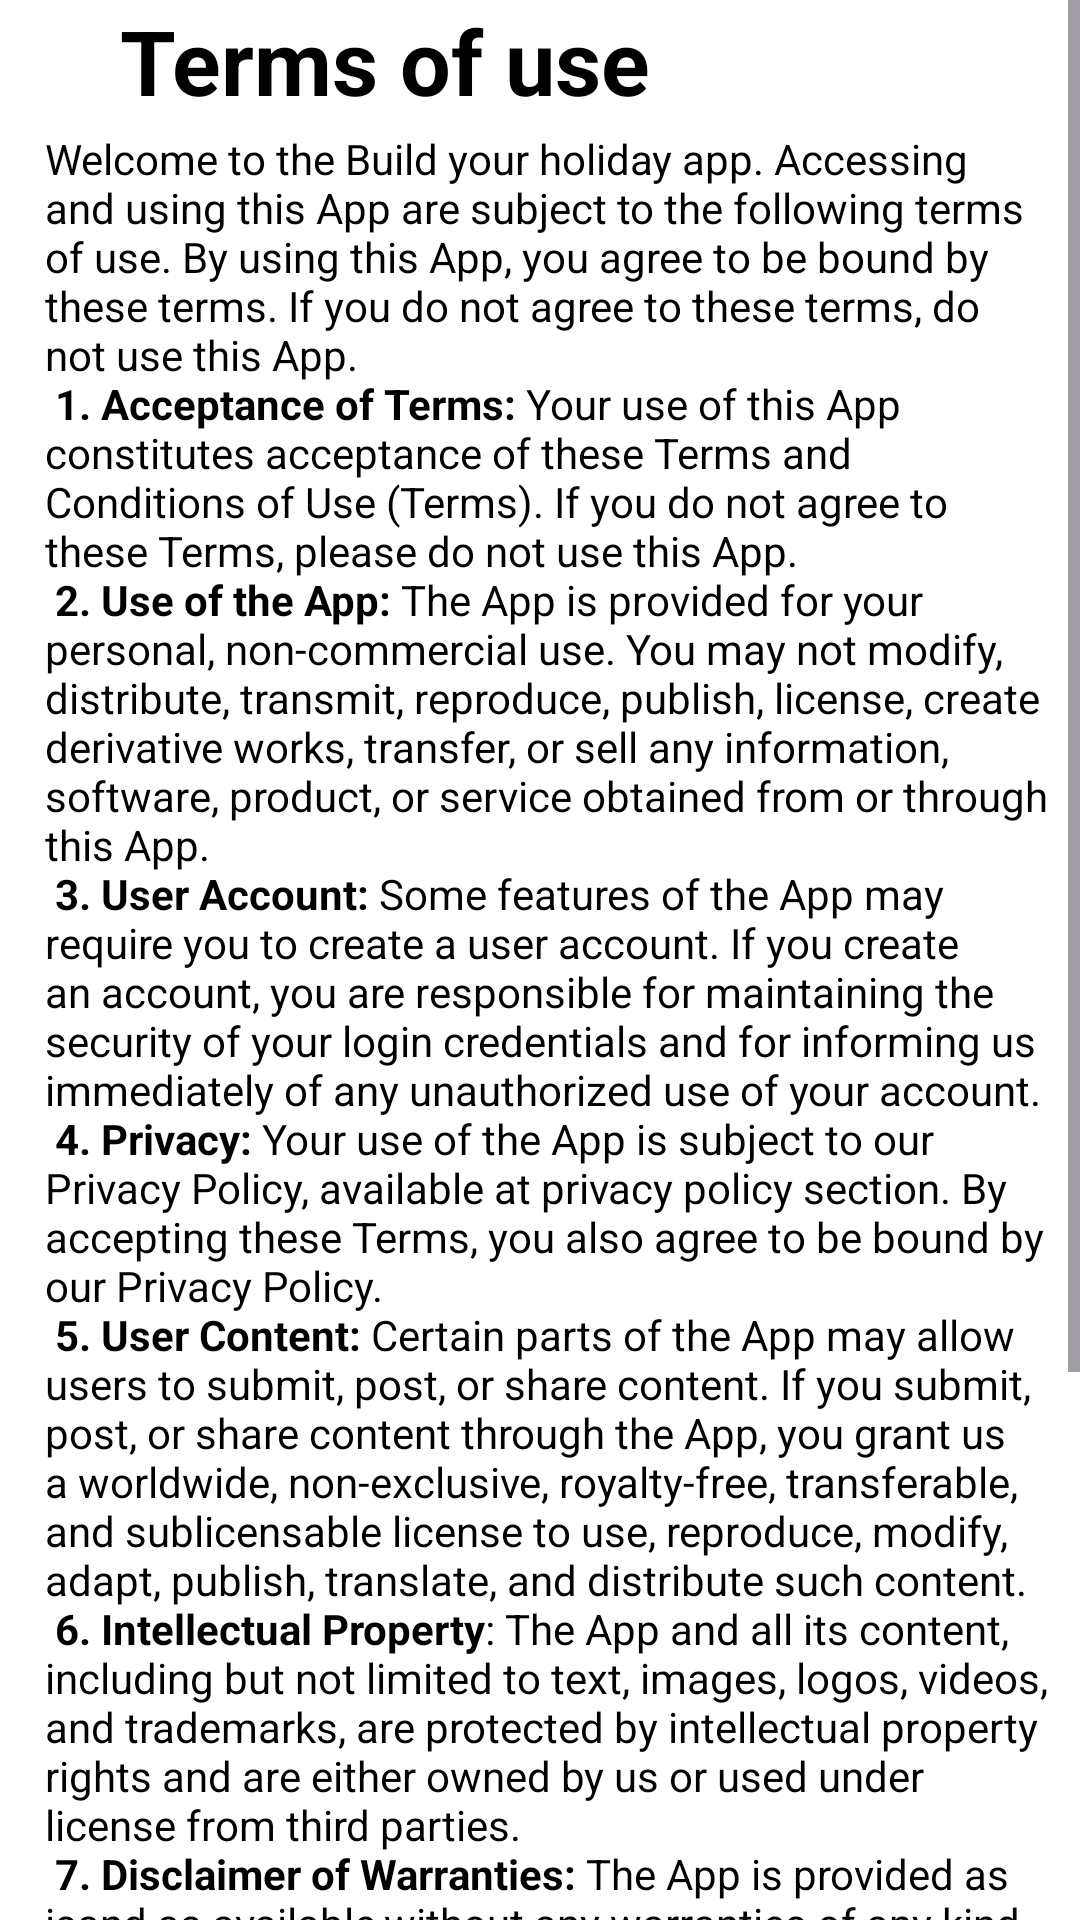

Here is an Android app screen rendered from its layout file. Give the layout XML and the strings, colors and styles it references.
<!-- AndroidManifest.xml: application theme Theme.BuildYourHoliday -->
<!-- res/layout/activity_condition_of_use.xml -->
<?xml version="1.0" encoding="utf-8"?>
<ScrollView
    xmlns:android="http://schemas.android.com/apk/res/android"
    android:layout_width="match_parent"
    android:layout_height="match_parent">
    <androidx.constraintlayout.widget.ConstraintLayout xmlns:android="http://schemas.android.com/apk/res/android"
        xmlns:app="http://schemas.android.com/apk/res-auto"
        xmlns:tools="http://schemas.android.com/tools"
        android:layout_width="match_parent"
        style="@style/ScreenBackground"
        android:layout_height="match_parent">


        <ImageButton
            android:id="@+id/back_buttom_to_information_condition_of_use"
            android:layout_width="wrap_content"
            android:layout_height="wrap_content"
            android:background="@android:color/transparent"
            android:contentDescription="@string/account"
            android:scaleX="2"
            android:scaleY="2"
            android:src="@drawable/baseline_keyboard_backspace_24"
            android:layout_marginTop="20sp"
            android:layout_marginStart="20sp"
            app:layout_constraintStart_toStartOf="parent"
            app:layout_constraintTop_toTopOf="parent"
            app:tint="@color/drawable"
            />

        <TextView
            android:id="@+id/condition_of_use_title"
            android:layout_width="wrap_content"
            android:layout_height="wrap_content"
            android:text="@string/condition_of_use_title"
            android:textSize="30sp"
            android:layout_marginStart="20sp"
            android:textStyle="bold"
            style="@style/TextBackground"
            app:layout_constraintBottom_toBottomOf="@+id/back_buttom_to_information_condition_of_use"
            app:layout_constraintStart_toEndOf="@+id/back_buttom_to_information_condition_of_use"
            app:layout_constraintTop_toTopOf="@+id/back_buttom_to_information_condition_of_use" />

        <TextView
            android:id="@+id/condition_of_use_text"
            android:layout_width="match_parent"
            android:layout_height="wrap_content"
            android:text="@string/condition_of_use_text"
            android:layout_marginTop="3sp"
            android:layout_marginStart="15sp"
            android:layout_marginEnd="10sp"
            style="@style/TextBackground"
            app:layout_constraintStart_toStartOf="parent"
            app:layout_constraintTop_toBottomOf="@+id/condition_of_use_title" />

    </androidx.constraintlayout.widget.ConstraintLayout>
</ScrollView>
<!-- resources referenced by this layout -->
<resources>
  <color name="drawable">#FF000000</color>
  <string name="account">Account</string>
  <string name="condition_of_use_text">
         Welcome to the Build your holiday app. Accessing and using this App are subject to the following terms of use. By using this App, you agree to be bound by these terms. If you do not agree to these terms, do not use this App.\n
          <b>1. Acceptance of Terms:</b> Your use of this App constitutes acceptance of these Terms and Conditions of Use ("Terms"). If you do not agree to these Terms, please do not use this App.\n
          <b>2. Use of the App:</b> The App is provided for your personal, non-commercial use. You may not modify, distribute, transmit, reproduce, publish, license, create derivative works, transfer, or sell any information, software, product, or service obtained from or through this App.\n
          <b>3. User Account:</b> Some features of the App may require you to create a user account. If you create an account, you are responsible for maintaining the security of your login credentials and for informing us immediately of any unauthorized use of your account.\n
          <b>4. Privacy:</b> Your use of the App is subject to our Privacy Policy, available at privacy policy section. By accepting these Terms, you also agree to be bound by our Privacy Policy.\n
          <b>5. User Content:</b> Certain parts of the App may allow users to submit, post, or share content. If you submit, post, or share content through the App, you grant us a worldwide, non-exclusive, royalty-free, transferable, and sublicensable license to use, reproduce, modify, adapt, publish, translate, and distribute such content.\n
          <b>6. Intellectual Property</b>: The App and all its content, including but not limited to text, images, logos, videos, and trademarks, are protected by intellectual property rights and are either owned by us or used under license from third parties.\n
          <b>7. Disclaimer of Warranties:</b> The App is provided "as is" and "as available," without any warranties of any kind, express or implied. You use this App at your own risk.\n
          <b>8. Limitation of Liability:</b> In no event shall we be liable for any direct, indirect, special, consequential, or punitive damages arising out of or in any way related to the use or inability to use this App.\n
          <b>9. Changes to the Terms:</b> We reserve the right to modify these Terms at any time. Changes will be effective immediately upon posting on this page. It is recommended to periodically review these Terms to stay informed of any changes.\n
          <b>10. Applicable Law</b>: These Terms are governed and construed in accordance with the laws of the italian state, without regard to its conflict of law principles.\n
          <b>11. Contact:</b> For questions or comments about these Terms, please contact us at support section.
      </string>
  
      //Stringhe per la informativa sulla privacy
  <string name="condition_of_use_title">Terms of use</string>
  <style name="ScreenBackground"><item name="android:background">@color/white</item></style>
  <style name="TextBackground"><item name="android:textColor">@color/black</item></style>
  <style name="Theme.BuildYourHoliday" parent="Base.Theme.BuildYourHoliday" />
  <color name="white">#FFFFFFFF</color>
  <color name="black">#FF000000</color>
  <style name="Base.Theme.BuildYourHoliday" parent="Theme.Material3.DayNight.NoActionBar">
          <item name="colorPrimary">@color/accent</item>
          <item name="colorPrimaryVariant">@color/accent</item>
          <item name="colorOnPrimary">#FFFFFFFF</item>
  
          <item name="colorSecondary">#C5CAE9</item>              
          <item name="colorSecondaryVariant">#BDBDBD</item>
          <item name="colorOnSecondary">@color/black</item>
  
          <item name="android:statusBarColor">@color/primary</item>
  
  
      </style>
  <color name="accent">#448AFF</color>
  <color name="primary">#3F51B5</color>
</resources>
